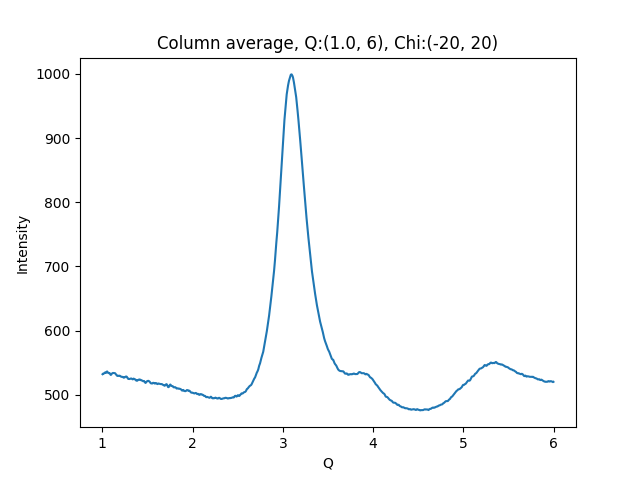

The file beside this chart, header and first rows:
1.002500000715255801e+00, 5.322724609375000000e+02
1.007500001429795677e+00, 5.330657348632812500e+02
1.012500002144335332e+00, 5.328541259765625000e+02
1.017500002858875208e+00, 5.333101806640625000e+02
1.022500003573414862e+00, 5.338611450195312500e+02
1.027500004287954516e+00, 5.346286621093750000e+02
1.032500005002494392e+00, 5.350962524414062500e+02
1.037500005717034268e+00, 5.344010009765625000e+02
1.042500006431573922e+00, 5.344290161132812500e+02
1.047500007146113798e+00, 5.355883178710937500e+02
1.052500007860653453e+00, 5.365629272460937500e+02
1.057500008575193329e+00, 5.356930541992187500e+02
1.062500009289732983e+00, 5.344688720703125000e+02
1.067500010004272637e+00, 5.343217163085937500e+02
1.072500010718812513e+00, 5.338059692382812500e+02
1.077500011433352389e+00, 5.341618041992187500e+02
1.082500012147892043e+00, 5.336715087890625000e+02
1.087500012862431920e+00, 5.324744873046875000e+02
1.092500013576971796e+00, 5.311817626953125000e+02
1.097500014291511228e+00, 5.313045043945312500e+02
1.102500015006051104e+00, 5.325891723632812500e+02
1.107500015720590758e+00, 5.333721313476562500e+02
1.112500016435130634e+00, 5.338472290039062500e+02
1.117500017149670510e+00, 5.341787109375000000e+02
1.122500017864210164e+00, 5.341506958007812500e+02
1.127500018578750041e+00, 5.341591186523437500e+02
1.132500019293289695e+00, 5.341578979492187500e+02
1.137500020007829349e+00, 5.339252929687500000e+02
1.142500020722369225e+00, 5.336421508789062500e+02
1.147500021436909101e+00, 5.325651855468750000e+02
1.152500022151448755e+00, 5.317214355468750000e+02
1.157500022865988631e+00, 5.307921142578125000e+02
1.162500023580528286e+00, 5.300144653320312500e+02
1.167500024295068162e+00, 5.295259399414062500e+02
1.172500025009608038e+00, 5.298845825195312500e+02
1.177500025724147470e+00, 5.296900634765625000e+02
1.182500026438687346e+00, 5.295573120117187500e+02
1.187500027153227222e+00, 5.298478393554687500e+02
1.192500027867766876e+00, 5.299420776367187500e+02
1.197500028582306753e+00, 5.293954467773437500e+02
1.202500029296846407e+00, 5.286307983398437500e+02
1.207500030011386283e+00, 5.284047851562500000e+02
1.212500030725925937e+00, 5.281904296875000000e+02
1.217500031440465591e+00, 5.283381958007812500e+02
1.222500032155005467e+00, 5.278850708007812500e+02
1.227500032869545343e+00, 5.275850830078125000e+02
1.232500033584084997e+00, 5.277950439453125000e+02
1.237500034298624874e+00, 5.269138793945312500e+02
1.242500035013164528e+00, 5.270891723632812500e+02
1.247500035727704182e+00, 5.271572265625000000e+02
1.252500036442244058e+00, 5.279439697265625000e+02
1.257500037156783712e+00, 5.284082641601562500e+02
1.262500037871323588e+00, 5.286752929687500000e+02
1.267500038585863464e+00, 5.285615234375000000e+02
1.272500039300403119e+00, 5.280506591796875000e+02
1.277500040014942995e+00, 5.266432495117187500e+02
1.282500040729482649e+00, 5.256905517578125000e+02
1.287500041444022525e+00, 5.248640747070312500e+02
1.292500042158562179e+00, 5.251359252929687500e+02
1.297500042873101833e+00, 5.247095336914062500e+02
1.302500043587641709e+00, 5.247823486328125000e+02
... 939 more rows
